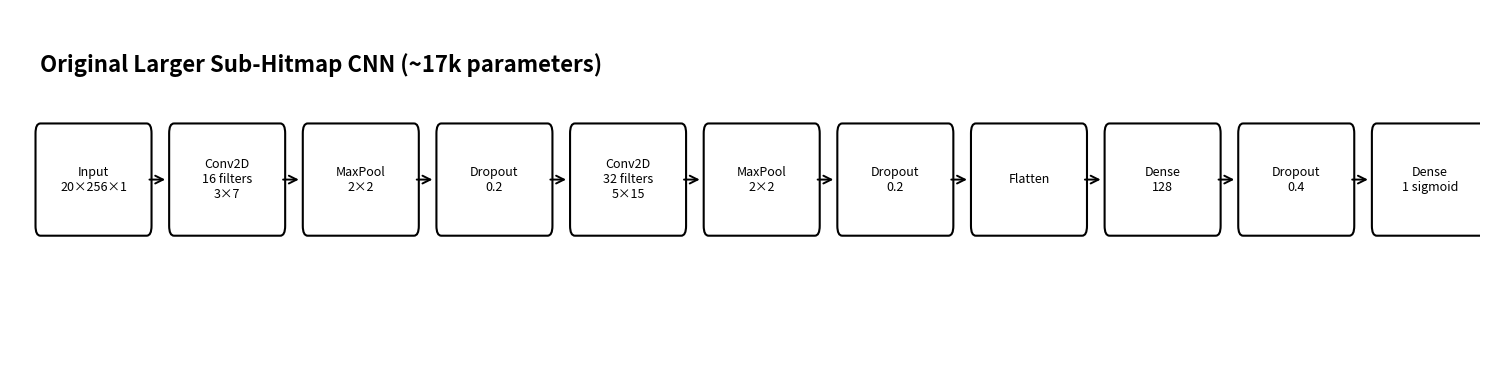
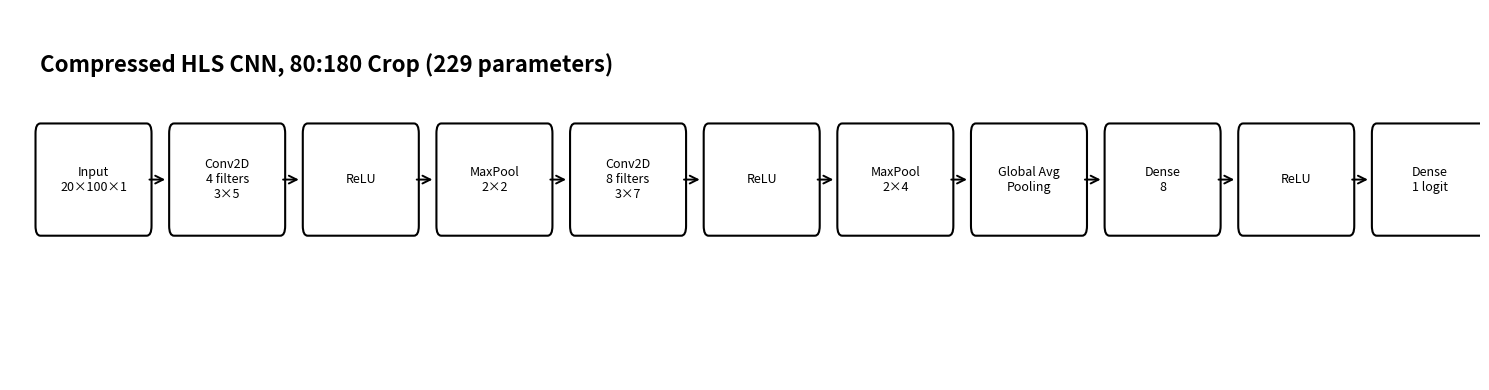

These figures' Python source, in order:
import matplotlib.pyplot as plt
from matplotlib.patches import FancyBboxPatch, FancyArrowPatch


def draw_architecture(blocks, title, output_file):
    fig, ax = plt.subplots(figsize=(15, 4))
    ax.set_xlim(0, len(blocks) * 2.2)
    ax.set_ylim(0, 3)
    ax.axis("off")

    x = 0.5
    y = 1.25
    box_w = 1.75
    box_h = 0.75

    for i, block in enumerate(blocks):
        rect = FancyBboxPatch(
            (x, y),
            box_w,
            box_h,
            boxstyle="round,pad=0.08",
            linewidth=1.5,
            facecolor="white",
            edgecolor="black",
        )
        ax.add_patch(rect)

        ax.text(
            x + box_w / 2,
            y + box_h / 2,
            block,
            ha="center",
            va="center",
            fontsize=9,
        )

        if i < len(blocks) - 1:
            arrow = FancyArrowPatch(
                (x + box_w, y + box_h / 2),
                (x + 2.1, y + box_h / 2),
                arrowstyle="->",
                mutation_scale=14,
                linewidth=1.4,
                color="black",
            )
            ax.add_patch(arrow)

        x += 2.2

    ax.text(
        0.5,
        2.55,
        title,
        fontsize=16,
        fontweight="bold",
        ha="left",
        va="center",
    )

    plt.tight_layout()
    plt.savefig(output_file, dpi=300, bbox_inches="tight")
    plt.close()
    print(f"[+] Saved {output_file}")


# ============================================================
# Original larger CNN, approximately 17k parameters
# ============================================================

large_cnn_blocks = [
    "Input\n20×256×1",
    "Conv2D\n16 filters\n3×7",
    "MaxPool\n2×2",
    "Dropout\n0.2",
    "Conv2D\n32 filters\n5×15",
    "MaxPool\n2×2",
    "Dropout\n0.2",
    "Flatten",
    "Dense\n128",
    "Dropout\n0.4",
    "Dense\n1 sigmoid",
]

draw_architecture(
    large_cnn_blocks,
    "Original Larger Sub-Hitmap CNN (~17k parameters)",
    "cnn_large_architecture.png",
)


# ============================================================
# Compressed 229-parameter CNN
# ============================================================

small_cnn_blocks = [
    "Input\n20×100×1",
    "Conv2D\n4 filters\n3×5",
    "ReLU",
    "MaxPool\n2×2",
    "Conv2D\n8 filters\n3×7",
    "ReLU",
    "MaxPool\n2×4",
    "Global Avg\nPooling",
    "Dense\n8",
    "ReLU",
    "Dense\n1 logit",
]

draw_architecture(
    small_cnn_blocks,
    "Compressed HLS CNN, 80:180 Crop (229 parameters)",
    "cnn_229_architecture.png",
)
